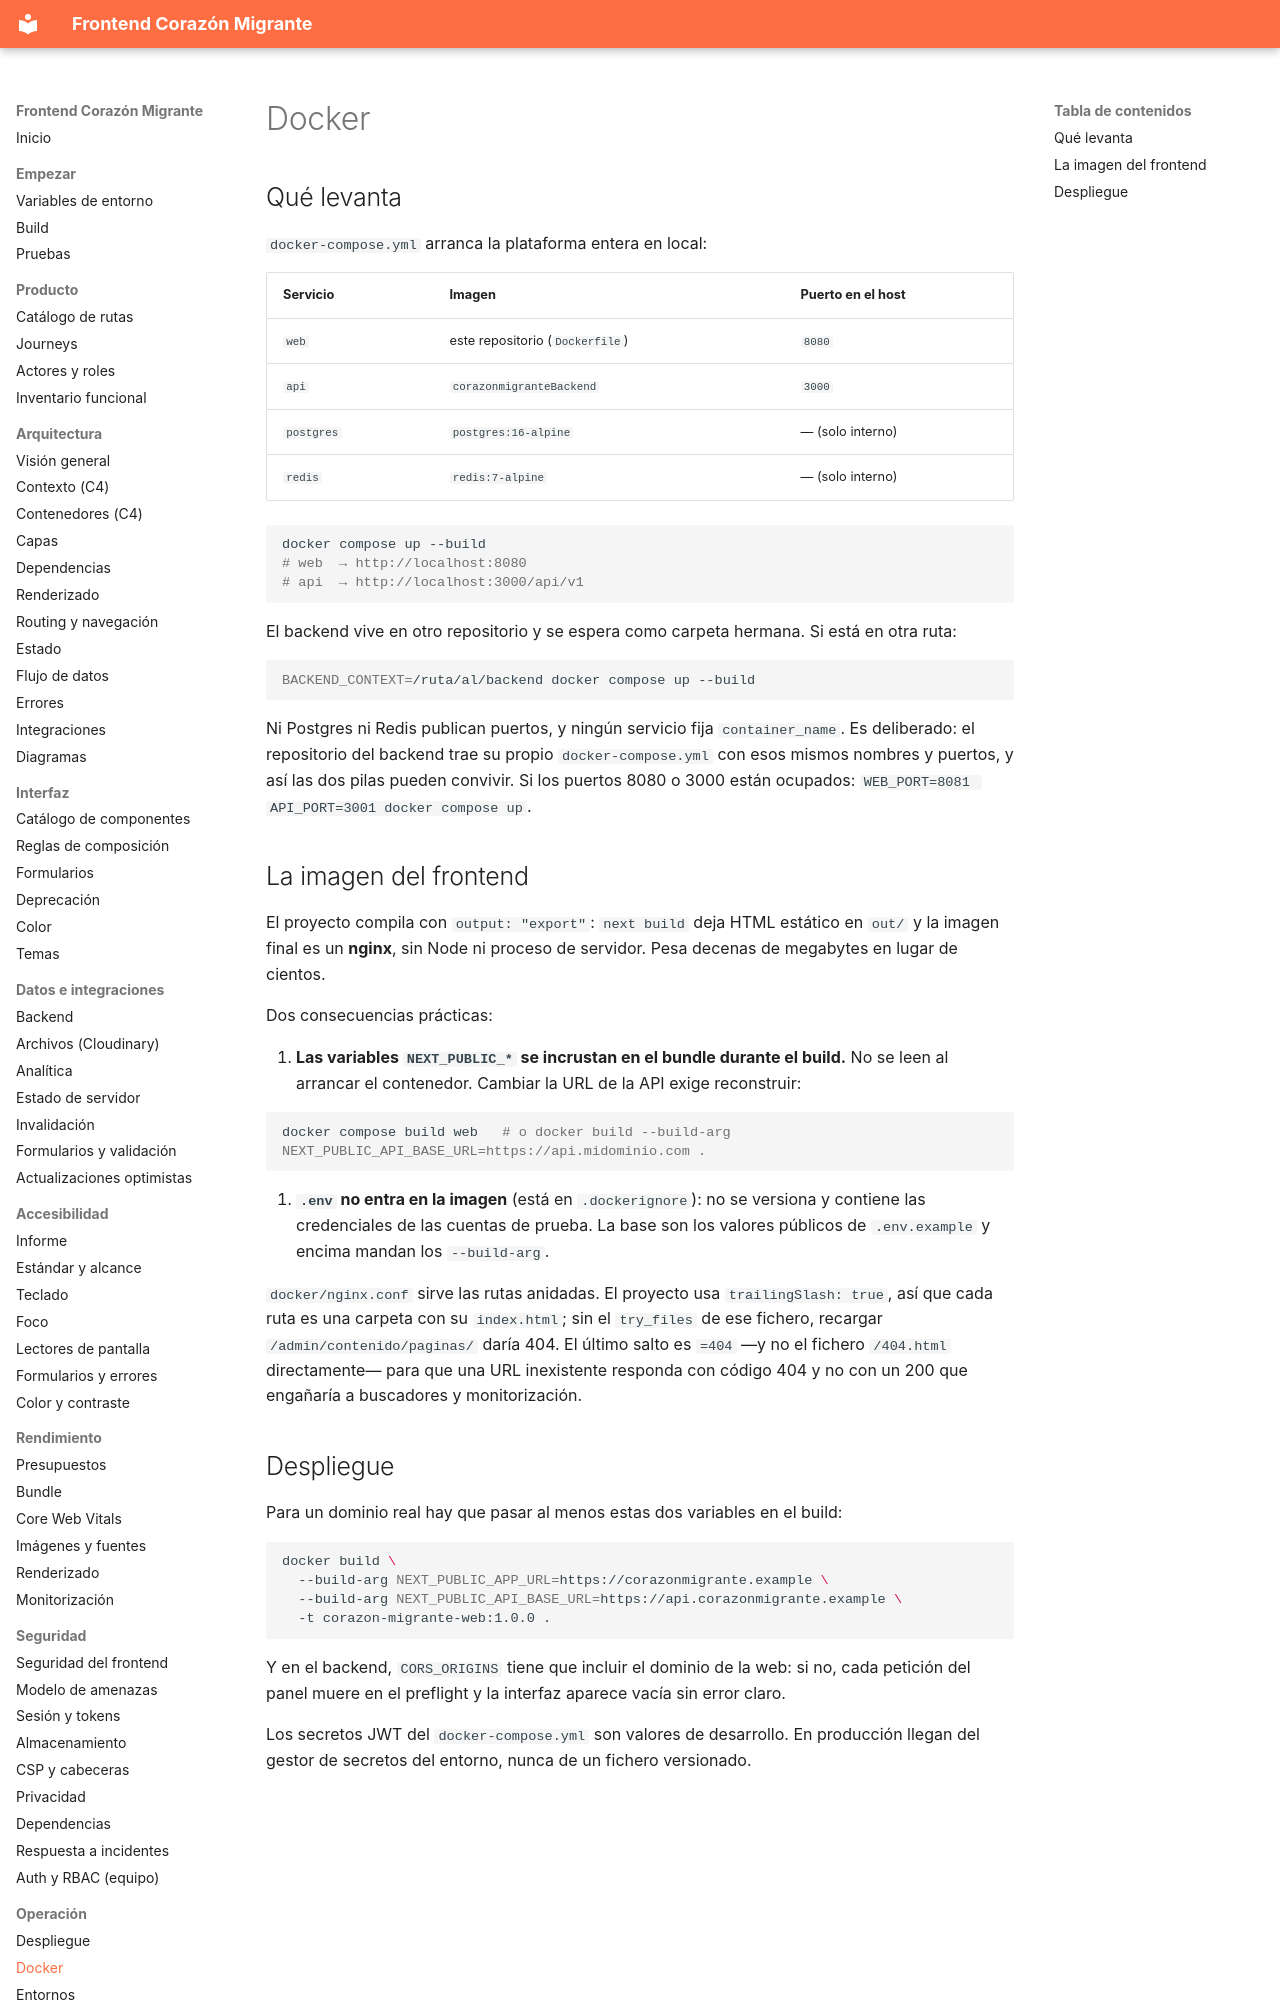

repository: PabloArauzCaballero/corazonmigranteFrontend · page: operations/docker/index.html · generator: mkdocs

# Docker

## Qué levanta

`docker-compose.yml` arranca la plataforma entera en local:

| Servicio   | Imagen                       | Puerto en el host |
| ---------- | ---------------------------- | ----------------- |
| `web`      | este repositorio (`Dockerfile`) | `8080`         |
| `api`      | `corazonmigranteBackend`     | `3000`            |
| `postgres` | `postgres:16-alpine`         | — (solo interno)  |
| `redis`    | `redis:7-alpine`             | — (solo interno)  |

```bash
docker compose up --build
# web  → http://localhost:8080
# api  → http://localhost:3000/api/v1
```

El backend vive en otro repositorio y se espera como carpeta hermana. Si está en
otra ruta:

```bash
BACKEND_CONTEXT=/ruta/al/backend docker compose up --build
```

Ni Postgres ni Redis publican puertos, y ningún servicio fija `container_name`. Es
deliberado: el repositorio del backend trae su propio `docker-compose.yml` con esos
mismos nombres y puertos, y así las dos pilas pueden convivir. Si los puertos 8080 o
3000 están ocupados: `WEB_PORT=8081 API_PORT=3001 docker compose up`.
